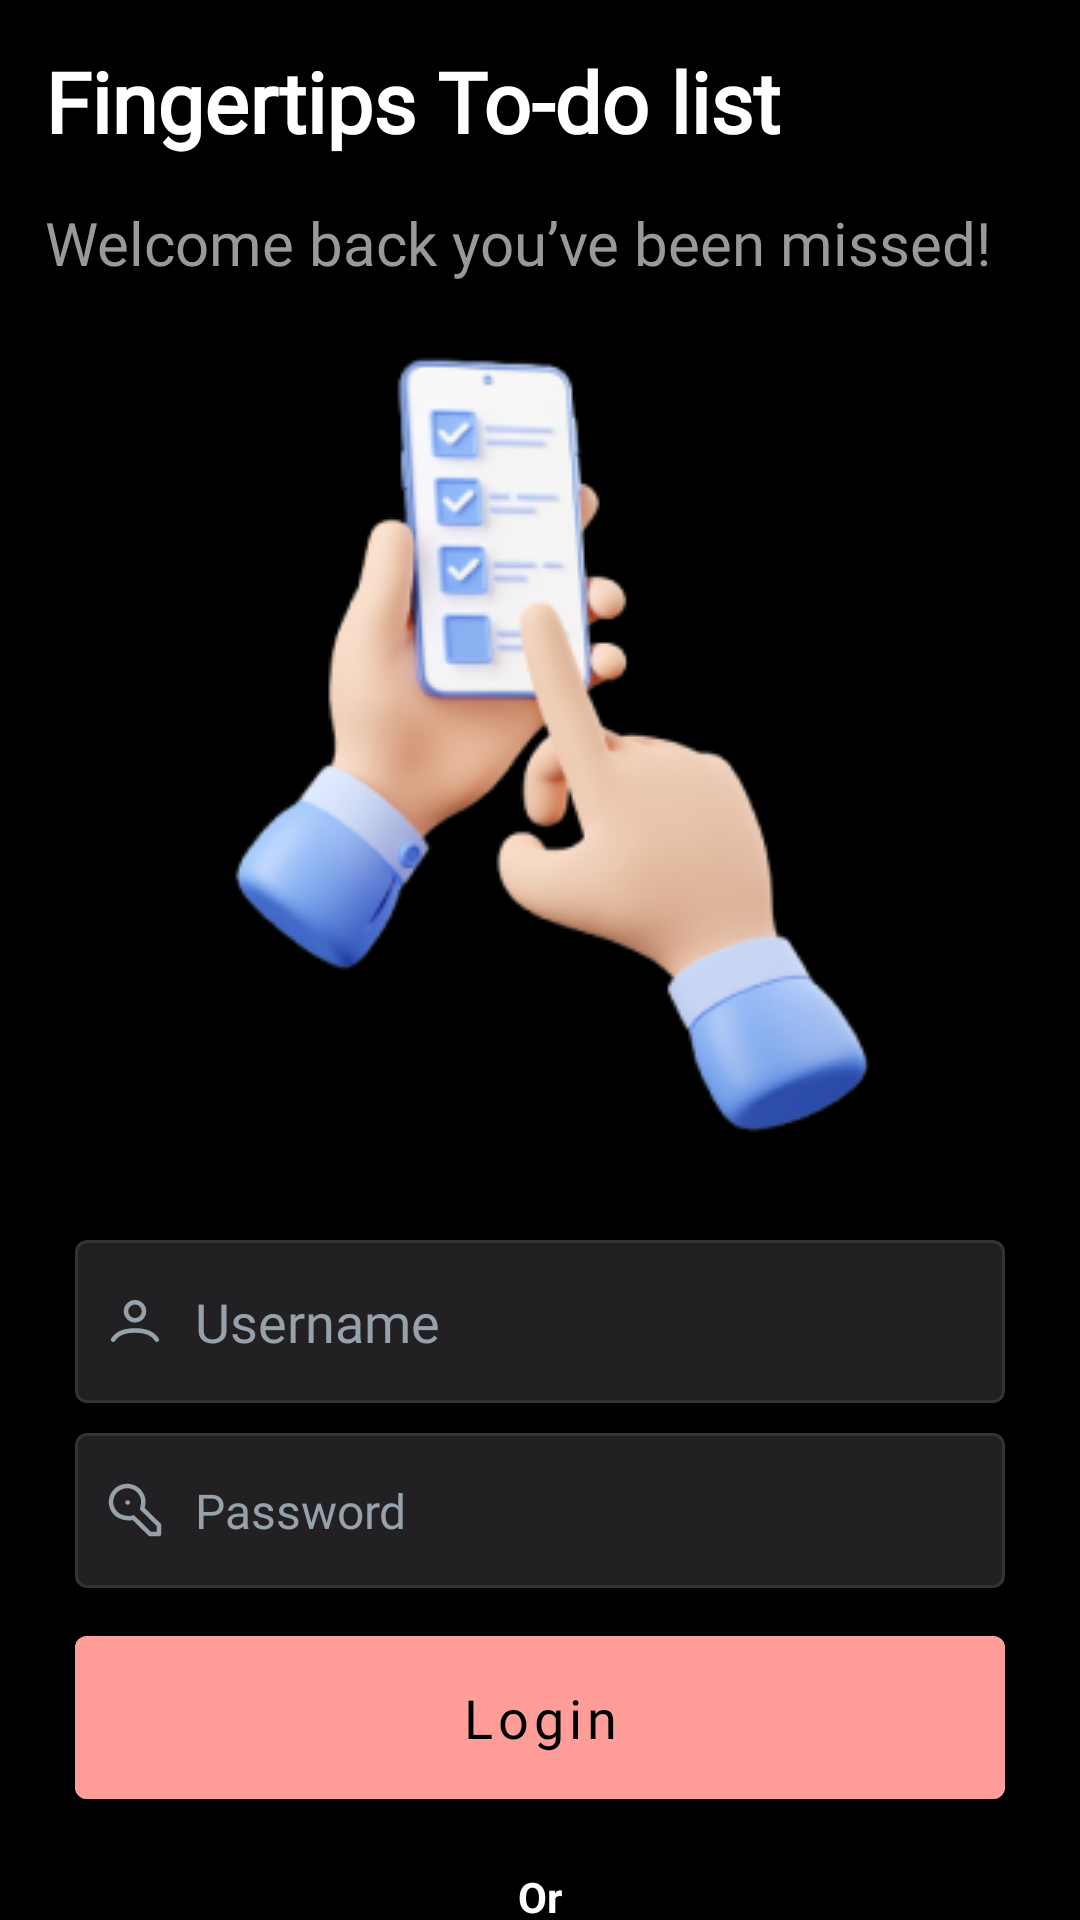

Write the Android layout XML for this screen, with the resource values it uses.
<!-- AndroidManifest.xml: application theme Theme.TodoApplication -->
<!-- res/layout/activity_login.xml -->
<?xml version="1.0" encoding="utf-8"?>
<layout xmlns:android="http://schemas.android.com/apk/res/android"
    xmlns:app="http://schemas.android.com/apk/res-auto"
    xmlns:tools="http://schemas.android.com/tools">

    <data>

    </data>

    <androidx.constraintlayout.widget.ConstraintLayout
        android:layout_width="match_parent"
        android:layout_height="match_parent"
        android:background="@color/black"
        tools:context=".LoginActivity">

        <TextView
            android:id="@+id/heading"
            android:layout_width="wrap_content"
            android:layout_height="wrap_content"
            android:text="@string/remember_your_todo"
            android:textColor="@color/white"
            android:fontFamily="@font/dm_sans_medium"
            android:textSize="28sp"
            android:textStyle="bold"
            app:layout_constraintTop_toTopOf="parent"
            app:layout_constraintStart_toStartOf="parent"
            android:layout_marginStart="15dp"
            android:layout_marginTop="15dp"/>
        <TextView
            android:id="@+id/tagline"
            android:layout_width="match_parent"
            app:layout_constraintEnd_toEndOf="parent"
            android:layout_marginEnd="15dp"
            android:layout_height="wrap_content"
            android:text="@string/welcome"
            android:textColor="@color/light_grey"
            android:fontFamily="@font/dm_sans_regular"
            android:textSize="20sp"
           app:layout_constraintTop_toBottomOf="@id/heading"
            app:layout_constraintStart_toStartOf="parent"
            android:layout_marginStart="15dp"
            android:layout_marginTop="15dp"/>





        <ImageView
            android:id="@+id/logo"
            android:layout_width="wrap_content"
            android:layout_height="wrap_content"
            android:src="@drawable/image_logo"
            android:layout_marginTop="3dp"
            app:layout_constraintEnd_toEndOf="parent"
            app:layout_constraintStart_toStartOf="parent"
           app:layout_constraintTop_toBottomOf="@id/tagline" />



        <com.google.android.material.card.MaterialCardView
            android:id="@+id/username_card"
            android:layout_width="match_parent"
            android:layout_height="wrap_content"
            app:layout_constraintTop_toBottomOf="@id/logo"
            app:layout_constraintStart_toStartOf="parent"
            app:layout_constraintEnd_toEndOf="parent"
            app:strokeColor="@color/border_color"
            android:layout_marginStart="25dp"
            android:layout_marginEnd="25dp"
            android:layout_marginTop="25dp"
            app:strokeWidth="1dp"
            app:cardBackgroundColor="@color/fill_color">
            <EditText
                android:layout_width="match_parent"
                android:layout_height="wrap_content"
                app:layout_constraintTop_toBottomOf="@id/logo"
                app:layout_constraintStart_toStartOf="parent"
                app:layout_constraintEnd_toEndOf="parent"
                android:hint="@string/username"
                android:drawableStart="@drawable/user_icon"
                android:drawablePadding="10dp"
                android:textColor="@color/white"
                android:paddingStart="10dp"
                android:fontFamily="@font/dm_sans_regular"
                android:paddingVertical="15dp"
                android:textColorHint="@color/colorGrey"
                android:background="@android:color/transparent"/>


        </com.google.android.material.card.MaterialCardView>

        <com.google.android.material.card.MaterialCardView
            android:id="@+id/password_card"
            android:layout_width="match_parent"
            android:layout_height="wrap_content"
            app:layout_constraintTop_toBottomOf="@id/username_card"
            app:layout_constraintStart_toStartOf="parent"
            app:layout_constraintEnd_toEndOf="parent"
            app:strokeColor="@color/border_color"
            android:layout_marginStart="25dp"
            android:layout_marginTop="10dp"
            android:layout_marginEnd="25dp"
            app:strokeWidth="1dp"
            app:cardBackgroundColor="@color/fill_color">
            <EditText
                android:layout_width="match_parent"
                android:layout_height="wrap_content"
                app:layout_constraintTop_toBottomOf="@id/logo"
                app:layout_constraintStart_toStartOf="parent"
                app:layout_constraintEnd_toEndOf="parent"
                android:hint="@string/password"
                android:paddingStart="10dp"
                android:drawableStart="@drawable/key"
                android:drawablePadding="10dp"
                android:paddingVertical="15dp"
                android:textColor="@color/white"
                android:textSize="16sp"
                android:fontFamily="@font/dm_sans_regular"
                android:textColorHint="@color/colorGrey"
                android:background="@android:color/transparent"/>


        </com.google.android.material.card.MaterialCardView>


        <com.google.android.material.button.MaterialButton
            android:id="@+id/login"
            android:layout_width="match_parent"
            android:layout_height="wrap_content"
            app:layout_constraintStart_toStartOf="parent"
            app:layout_constraintEnd_toEndOf="parent"
            app:layout_constraintTop_toBottomOf="@id/password_card"
            android:layout_marginTop="10dp"
            android:layout_marginStart="25dp"
            android:layout_marginEnd="25dp"
            android:paddingVertical="15dp"
            android:fontFamily="@font/dm_sans_medium"
            android:backgroundTint="@color/pinkish"
            android:text="@string/login"
            android:textAllCaps="false"
            android:textColor="@color/black"
            android:textSize="18sp"/>

        <TextView
            android:id="@+id/or"
            android:layout_width="wrap_content"
            android:layout_height="wrap_content"
            android:text="@string/or"
            android:textColor="@color/white"
            app:layout_constraintStart_toStartOf="parent"
            app:layout_constraintEnd_toEndOf="parent"
            app:layout_constraintTop_toBottomOf="@id/login"
            android:layout_marginTop="17dp"
            android:textStyle="bold"/>

        <com.google.android.material.button.MaterialButton
            android:id="@+id/material_button"
            android:layout_width="match_parent"
            android:layout_height="wrap_content"
            android:layout_marginBottom="8dp"
            android:gravity="center_vertical|center"
            app:iconGravity="textStart"
            android:text="@string/google"
            app:iconTint="@null"
            android:backgroundTint="@color/fill_color"
            android:paddingVertical="15dp"
            android:layout_marginStart="25dp"
            android:textAllCaps="false"
            android:textSize="16sp"
            android:layout_marginEnd="25dp"
            android:layout_marginTop="17dp"
            app:strokeWidth="1dp"
            app:strokeColor="@color/border_color"
            app:layout_constraintTop_toBottomOf="@id/or"
            android:textColor="@android:color/white"
            app:icon="@drawable/google_icon" />















    </androidx.constraintlayout.widget.ConstraintLayout>
</layout>
<!-- resources referenced by this layout -->
<resources>
  <color name="black">#FF000000</color>
  <color name="border_color">#333333</color>
  <color name="colorGrey">#96A1AB</color>
  <color name="fill_color">#232023</color>
  <color name="light_grey">#999999</color>
  <color name="pinkish">#FF9D98</color>
  <color name="white">#FFFFFFFF</color>
  <!-- drawable google_icon (drawable) -->
  <vector xmlns:android="http://schemas.android.com/apk/res/android"
      android:width="24dp"
      android:height="24dp"
      android:viewportWidth="24"
      android:viewportHeight="24">
    <group>
      <clip-path
          android:pathData="M0,0h24v24h-24z"/>
      <path
          android:pathData="M23.766,12.276C23.766,11.461 23.7,10.641 23.559,9.838H12.24V14.459H18.722C18.453,15.95 17.588,17.268 16.323,18.106V21.104H20.19C22.461,19.014 23.766,15.927 23.766,12.276Z"
          android:fillColor="#4285F4"/>
      <path
          android:pathData="M12.24,24.001C15.477,24.001 18.206,22.938 20.194,21.104L16.328,18.105C15.252,18.837 13.863,19.252 12.245,19.252C9.114,19.252 6.459,17.14 5.507,14.3H1.517V17.391C3.554,21.443 7.703,24.001 12.24,24.001Z"
          android:fillColor="#34A853"/>
      <path
          android:pathData="M5.503,14.3C5,12.81 5,11.196 5.503,9.706V6.615H1.516C-0.186,10.005 -0.186,14 1.516,17.391L5.503,14.3Z"
          android:fillColor="#FBBC04"/>
      <path
          android:pathData="M12.24,4.75C13.951,4.723 15.604,5.367 16.843,6.549L20.27,3.123C18.1,1.086 15.221,-0.034 12.24,0.001C7.703,0.001 3.554,2.558 1.517,6.615L5.503,9.706C6.451,6.862 9.109,4.75 12.24,4.75Z"
          android:fillColor="#EA4335"/>
    </group>
  </vector>
  <!-- drawable key (drawable) -->
  <vector xmlns:android="http://schemas.android.com/apk/res/android"
      android:width="20dp"
      android:height="20dp"
      android:viewportWidth="20"
      android:viewportHeight="20">
    <path
        android:pathData="M7.5,7.5H7.601M15.001,18L9.424,12.502C8.344,12.92 7.055,12.756 5.857,12.406C3.004,11.571 1.377,8.614 2.224,5.802C3.071,2.99 6.07,1.386 8.923,2.221C11.776,3.055 13.402,6.012 12.556,8.824L12.423,9.545L18,15.043V18H15.001Z"
        android:strokeLineJoin="round"
        android:strokeWidth="1.5"
        android:fillColor="#00000000"
        android:strokeColor="#96A1AB"
        android:strokeLineCap="round"/>
  </vector>
  <!-- drawable user_icon (drawable) -->
  <vector xmlns:android="http://schemas.android.com/apk/res/android"
      android:width="20dp"
      android:height="20dp"
      android:viewportWidth="20"
      android:viewportHeight="20">
    <path
        android:pathData="M2.698,16.25C3.803,14.408 6.223,13.147 10,13.147C13.777,13.147 16.197,14.408 17.302,16.25M13,6.75C13,8.407 11.657,9.75 10,9.75C8.343,9.75 7,8.407 7,6.75C7,5.093 8.343,3.75 10,3.75C11.657,3.75 13,5.093 13,6.75Z"
        android:strokeWidth="1.5"
        android:fillColor="#00000000"
        android:strokeColor="#96A1AB"
        android:strokeLineCap="round"/>
  </vector>
  <string name="google">Continue with Google </string>
  <string name="login">Login</string>
  <string name="or">Or</string>
  <string name="password">Password</string>
  <string name="remember_your_todo">Fingertips To-do list</string>
  <string name="username">Username</string>
  <string name="welcome">Welcome back you’ve been missed!</string>
  <style name="Theme.TodoApplication" parent="Theme.MaterialComponents.Light.NoActionBar">
          
          <item name="colorPrimary">@color/purple_500</item>
          <item name="colorPrimaryVariant">@color/black</item>
          <item name="colorOnPrimary">@color/white</item>
          
          <item name="colorSecondary">@color/teal_200</item>
          <item name="colorSecondaryVariant">@color/teal_700</item>
          <item name="colorOnSecondary">@color/black</item>
          
          <item name="android:statusBarColor">?attr/colorPrimaryVariant</item>
          
          <item name="background">?attr/colorOnPrimary</item>
      </style>
  <color name="purple_500">#FF6200EE</color>
  <color name="teal_200">#FF03DAC5</color>
  <color name="teal_700">#FF018786</color>
</resources>
